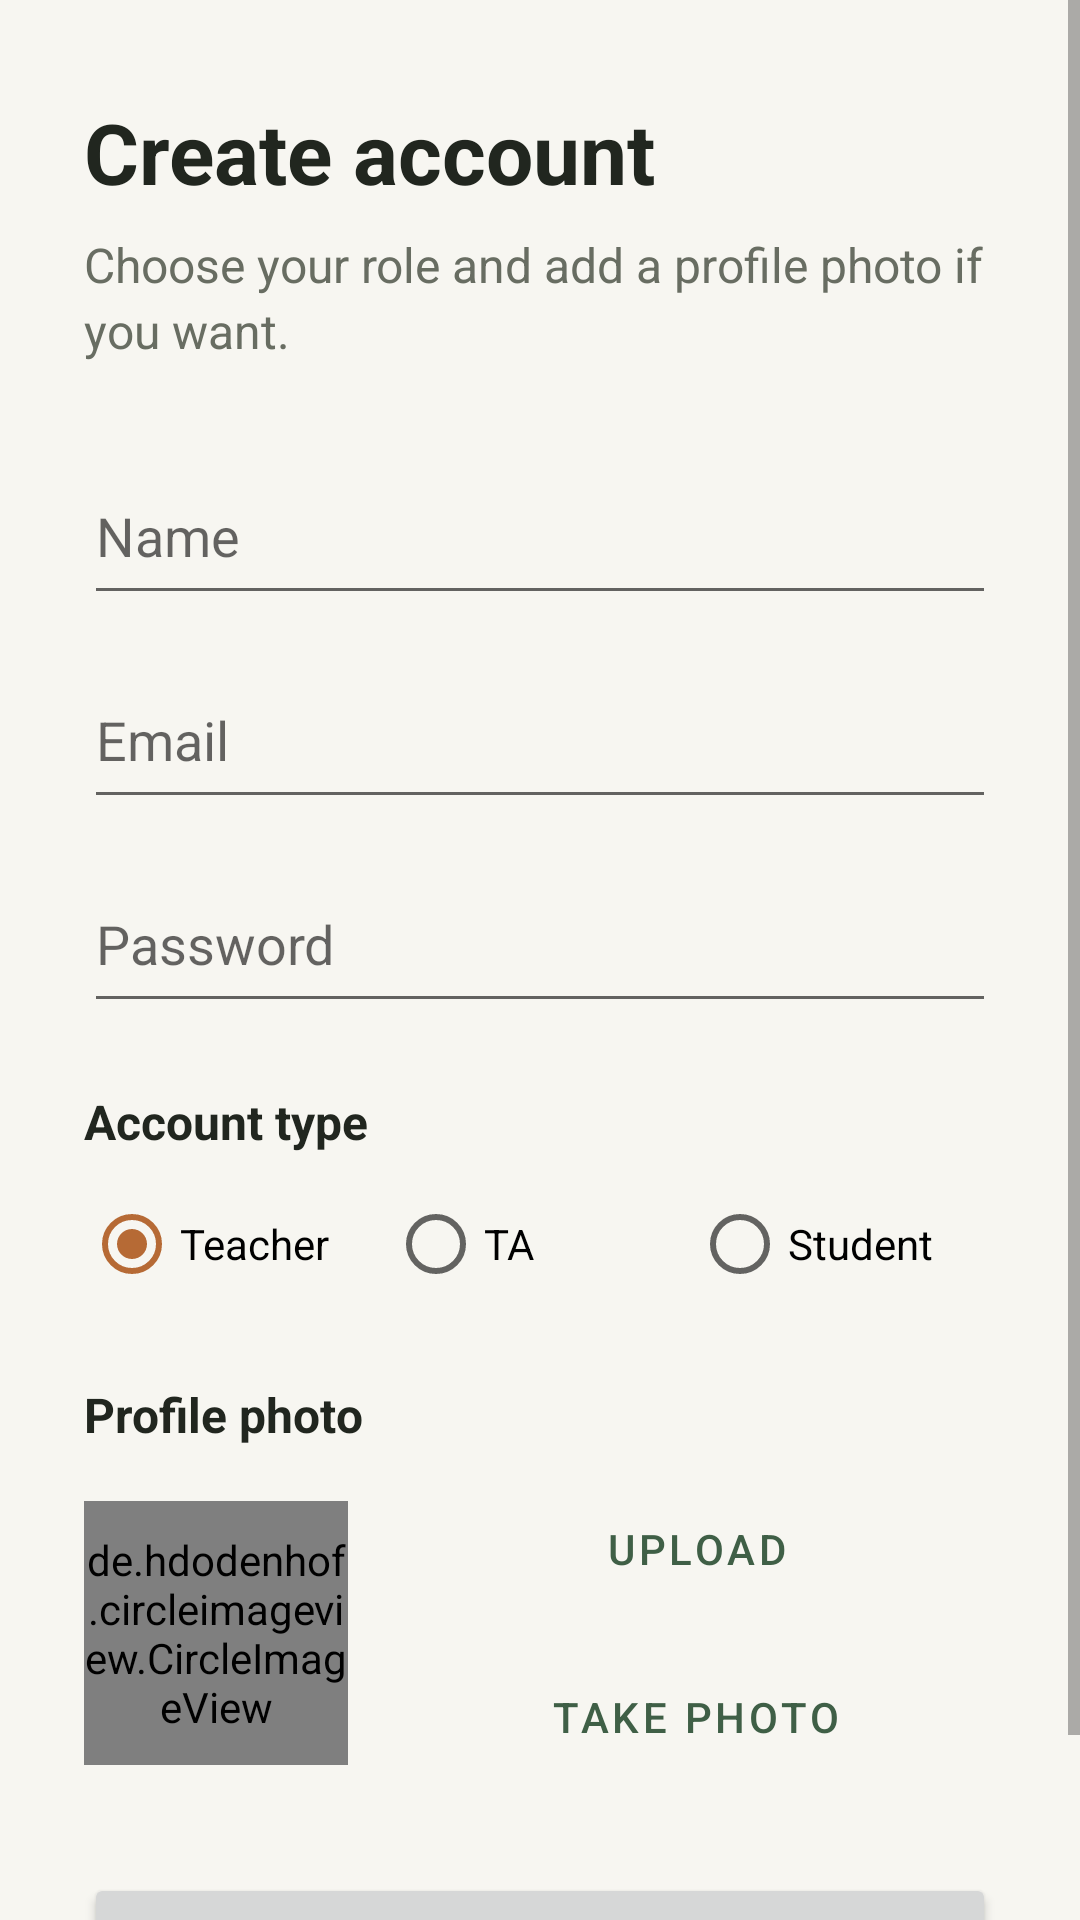

The Android layout XML behind this screen, and the referenced resources:
<!-- AndroidManifest.xml: application theme Theme.MicroMaster -->
<!-- res/layout/activity_register.xml -->
<?xml version="1.0" encoding="utf-8"?>
<ScrollView xmlns:android="http://schemas.android.com/apk/res/android"
    xmlns:app="http://schemas.android.com/apk/res-auto"
    xmlns:tools="http://schemas.android.com/tools"
    android:layout_width="match_parent"
    android:layout_height="match_parent"
    android:background="@color/screen_background"
    android:fillViewport="true"
    tools:context=".RegisterActivity">

    <LinearLayout
        android:layout_width="match_parent"
        android:layout_height="wrap_content"
        android:orientation="vertical"
        android:paddingStart="28dp"
        android:paddingTop="32dp"
        android:paddingEnd="28dp"
        android:paddingBottom="32dp">

        <TextView
            android:layout_width="match_parent"
            android:layout_height="wrap_content"
            android:text="@string/register_title"
            android:textColor="@color/text_primary"
            android:textSize="28sp"
            android:textStyle="bold" />

        <TextView
            android:layout_width="match_parent"
            android:layout_height="wrap_content"
            android:layout_marginTop="8dp"
            android:lineSpacingExtra="3dp"
            android:text="@string/register_subtitle"
            android:textColor="@color/text_secondary"
            android:textSize="16sp" />

        <EditText
            android:id="@+id/editTextTextPersonName"
            android:layout_width="match_parent"
            android:layout_height="wrap_content"
            android:layout_marginTop="28dp"
            android:autofillHints="name"
            android:hint="Name"
            android:inputType="textPersonName"
            android:minHeight="56dp"
            android:singleLine="true" />

        <EditText
            android:id="@+id/editTextTextEmailAddress"
            android:layout_width="match_parent"
            android:layout_height="wrap_content"
            android:layout_marginTop="12dp"
            android:autofillHints="emailAddress"
            android:hint="@string/prompt_email"
            android:inputType="textEmailAddress"
            android:minHeight="56dp"
            android:singleLine="true" />

        <EditText
            android:id="@+id/editTextTextPassword"
            android:layout_width="match_parent"
            android:layout_height="wrap_content"
            android:layout_marginTop="12dp"
            android:autofillHints="newPassword"
            android:hint="@string/prompt_password"
            android:inputType="textPassword"
            android:minHeight="56dp"
            android:singleLine="true" />

        <TextView
            android:layout_width="match_parent"
            android:layout_height="wrap_content"
            android:layout_marginTop="22dp"
            android:text="@string/account_type"
            android:textColor="@color/text_primary"
            android:textSize="16sp"
            android:textStyle="bold" />

        <RadioGroup
            android:id="@+id/userType"
            android:layout_width="match_parent"
            android:layout_height="wrap_content"
            android:layout_marginTop="6dp"
            android:checkedButton="@id/teacherType"
            android:orientation="horizontal">

            <RadioButton
                android:id="@+id/teacherType"
                android:layout_width="0dp"
                android:layout_height="wrap_content"
                android:layout_weight="1"
                android:text="Teacher" />

            <RadioButton
                android:id="@+id/TAType"
                android:layout_width="0dp"
                android:layout_height="wrap_content"
                android:layout_weight="1"
                android:text="TA" />

            <RadioButton
                android:id="@+id/studentType"
                android:layout_width="0dp"
                android:layout_height="wrap_content"
                android:layout_weight="1"
                android:text="Student" />
        </RadioGroup>

        <TextView
            android:layout_width="match_parent"
            android:layout_height="wrap_content"
            android:layout_marginTop="22dp"
            android:text="@string/profile_photo"
            android:textColor="@color/text_primary"
            android:textSize="16sp"
            android:textStyle="bold" />

        <LinearLayout
            android:layout_width="match_parent"
            android:layout_height="wrap_content"
            android:layout_marginTop="10dp"
            android:gravity="center_vertical"
            android:orientation="horizontal">

            <de.hdodenhof.circleimageview.CircleImageView
                android:id="@+id/profile_image_upload"
                android:layout_width="88dp"
                android:layout_height="88dp"
                android:src="@drawable/ic_launcher_foreground"
                app:civ_border_color="?attr/colorPrimary"
                app:civ_border_width="2dp"
                tools:srcCompat="@tools:sample/avatars" />

            <LinearLayout
                android:layout_width="0dp"
                android:layout_height="wrap_content"
                android:layout_marginStart="16dp"
                android:layout_weight="1"
                android:orientation="vertical">

                <Button
                    android:id="@+id/upload_img"
                    style="?attr/materialButtonOutlinedStyle"
                    android:layout_width="match_parent"
                    android:layout_height="wrap_content"
                    android:text="Upload" />

                <Button
                    android:id="@+id/take_img"
                    style="?attr/materialButtonOutlinedStyle"
                    android:layout_width="match_parent"
                    android:layout_height="wrap_content"
                    android:layout_marginTop="8dp"
                    android:text="Take photo" />

            </LinearLayout>
        </LinearLayout>

        <Button
            android:id="@+id/register_button"
            android:layout_width="match_parent"
            android:layout_height="wrap_content"
            android:layout_marginTop="28dp"
            android:minHeight="52dp"
            android:text="@string/register" />

    </LinearLayout>

</ScrollView>
<!-- resources referenced by this layout -->
<resources>
  <color name="screen_background">#F7F6F1</color>
  <color name="text_primary">#21261F</color>
  <color name="text_secondary">#686D62</color>
  <string name="account_type">Account type</string>
  <string name="profile_photo">Profile photo</string>
  <string name="prompt_email">Email</string>
  <string name="prompt_password">Password</string>
  <string name="register">Register</string>
  <string name="register_subtitle">Choose your role and add a profile photo if you want.</string>
  <string name="register_title">Create account</string>
  <style name="Theme.MicroMaster" parent="Theme.MaterialComponents.DayNight.DarkActionBar">
          
          <item name="colorPrimary">@color/brand_primary</item>
          <item name="colorPrimaryVariant">@color/brand_primary_dark</item>
          <item name="colorOnPrimary">@color/white</item>
          
          <item name="colorSecondary">@color/brand_accent</item>
          <item name="colorSecondaryVariant">@color/brand_accent</item>
          <item name="colorOnSecondary">@color/white</item>
          
          <item name="android:statusBarColor">?attr/colorPrimaryVariant</item>
          
      </style>
  <color name="brand_primary">#3F5F46</color>
  <color name="brand_primary_dark">#263C2D</color>
  <color name="white">#FFFFFFFF</color>
  <color name="brand_accent">#B66A35</color>
</resources>
